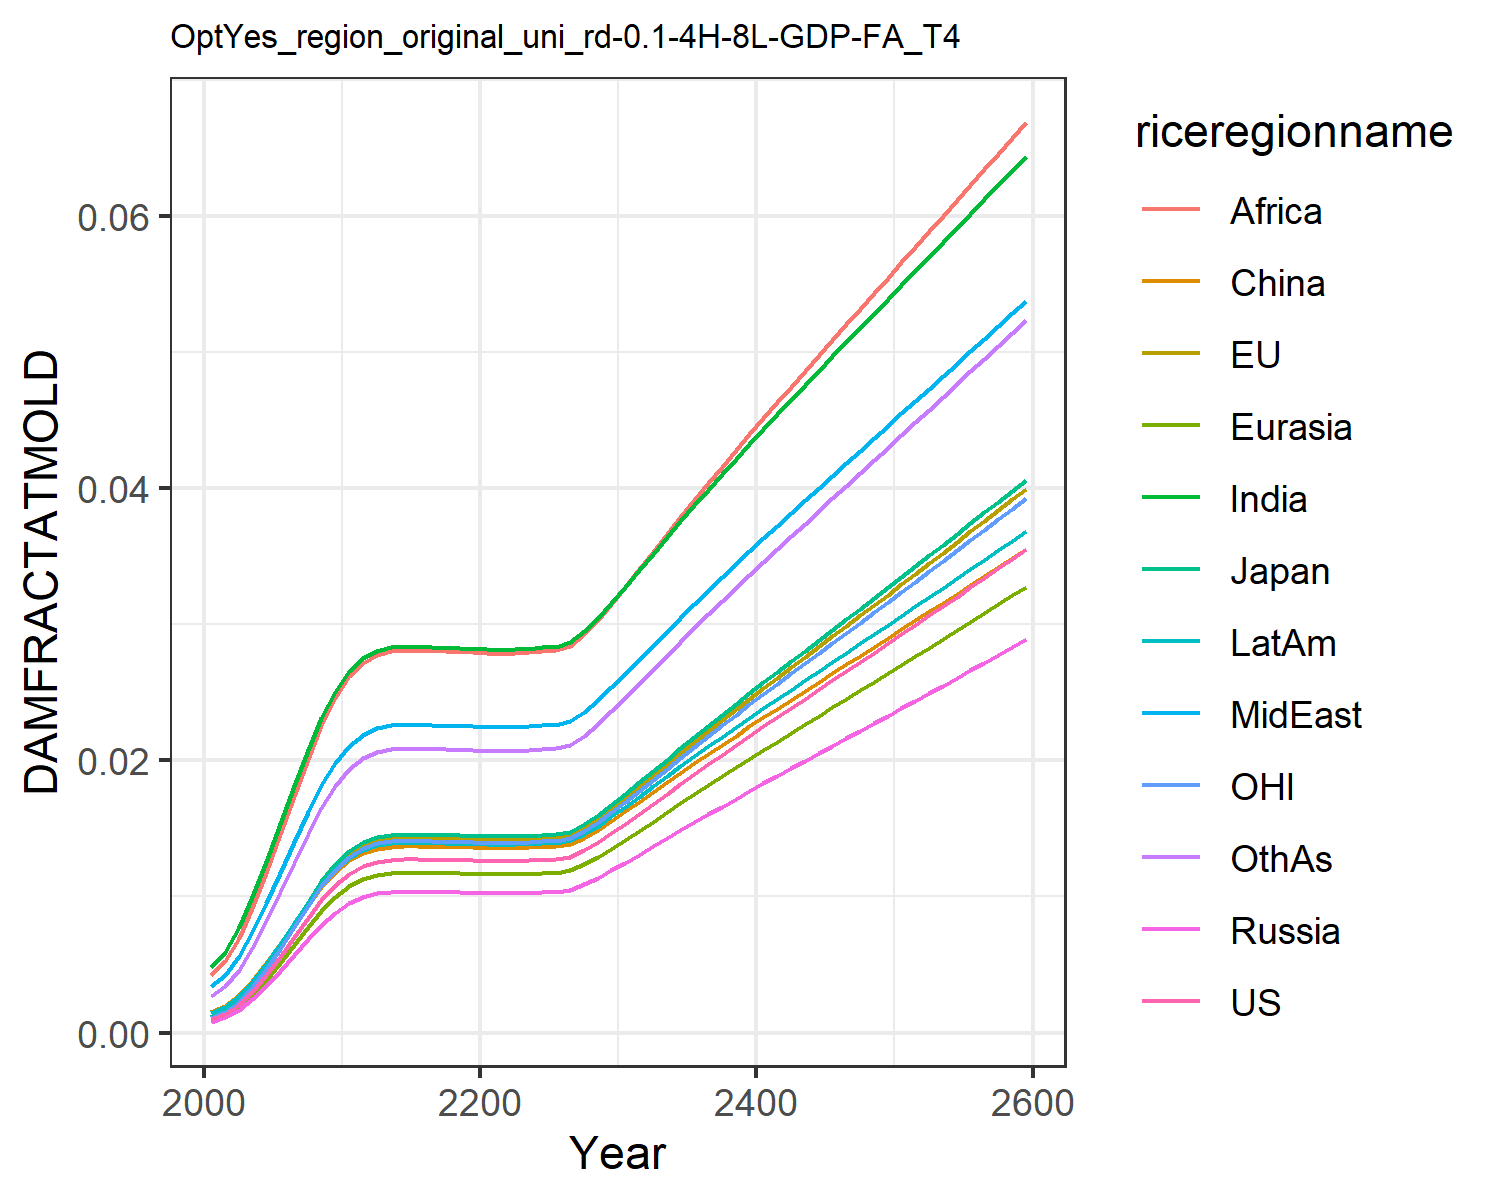

The data file committed next to this chart (first rows):
0.0009741914751707755, 0.0010960982548936173, 0.0011141127717951577, 0.0007926376142238073, 0.0008988246313217726, 0.0015184808065927108, 0.004803093316816623, 0.0033998963496381673, 0.004196310982627154, 0.0014323266191105083, 0.0010773810546510498, 0.0026515942275779415
0.001358, 0.001528, 0.001553, 0.001105, 0.001253, 0.001978, 0.005919, 0.004247, 0.005246, 0.001889, 0.001502, 0.003386
0.002047, 0.002303, 0.002341, 0.001665, 0.001888, 0.002766, 0.007719, 0.00564, 0.006972, 0.00268, 0.002263, 0.004622
0.002999, 0.003375, 0.00343, 0.00244, 0.002767, 0.003813, 0.009968, 0.007413, 0.009172, 0.003741, 0.003317, 0.006235
0.004192, 0.004717, 0.004794, 0.003411, 0.003868, 0.005083, 0.01256, 0.009488, 0.01175, 0.005037, 0.004636, 0.008164
0.005558, 0.006253, 0.006356, 0.004522, 0.005128, 0.006503, 0.01533, 0.01174, 0.01455, 0.006495, 0.006146, 0.0103
0.006998, 0.007874, 0.008003, 0.005694, 0.006457, 0.007976, 0.01811, 0.01403, 0.0174, 0.008013, 0.00774, 0.01249
0.008411, 0.009464, 0.00962, 0.006844, 0.007761, 0.009402, 0.02074, 0.01621, 0.02011, 0.009488, 0.009302, 0.0146
0.009712, 0.01093, 0.01111, 0.007902, 0.008961, 0.0107, 0.02309, 0.01818, 0.02256, 0.01084, 0.01074, 0.01651
0.01082, 0.01218, 0.01238, 0.008804, 0.009984, 0.0118, 0.02505, 0.01983, 0.02461, 0.01198, 0.01197, 0.01813
0.01167, 0.01313, 0.01335, 0.009498, 0.01077, 0.01265, 0.02654, 0.02108, 0.02617, 0.01286, 0.01291, 0.01936
0.01223, 0.01376, 0.01399, 0.009952, 0.01128, 0.0132, 0.0275, 0.02189, 0.02718, 0.01343, 0.01353, 0.02016
0.01256, 0.01413, 0.01436, 0.01022, 0.01159, 0.01352, 0.02806, 0.02237, 0.02777, 0.01376, 0.01389, 0.02063
0.01269, 0.01428, 0.01452, 0.01033, 0.01171, 0.01365, 0.0283, 0.02257, 0.02802, 0.0139, 0.01404, 0.02083
0.01273, 0.01432, 0.01456, 0.01036, 0.01174, 0.01368, 0.02835, 0.02261, 0.02808, 0.01394, 0.01408, 0.02088
0.01272, 0.01431, 0.01454, 0.01035, 0.01173, 0.01367, 0.02834, 0.0226, 0.02806, 0.01393, 0.01406, 0.02086
0.0127, 0.01429, 0.01452, 0.01033, 0.01171, 0.01365, 0.0283, 0.02257, 0.02802, 0.01391, 0.01404, 0.02083
0.01269, 0.01427, 0.01451, 0.01032, 0.0117, 0.01364, 0.02828, 0.02255, 0.028, 0.01389, 0.01403, 0.02081
0.01267, 0.01425, 0.01449, 0.01031, 0.01169, 0.01363, 0.02826, 0.02253, 0.02797, 0.01388, 0.01401, 0.02079
0.01264, 0.01422, 0.01446, 0.01028, 0.01166, 0.0136, 0.0282, 0.02249, 0.02792, 0.01385, 0.01398, 0.02075
0.01261, 0.01419, 0.01442, 0.01026, 0.01163, 0.01357, 0.02815, 0.02244, 0.02787, 0.01382, 0.01394, 0.02071
0.0126, 0.01417, 0.01441, 0.01025, 0.01162, 0.01356, 0.02813, 0.02243, 0.02784, 0.0138, 0.01393, 0.02069
0.01261, 0.01419, 0.01442, 0.01026, 0.01163, 0.01357, 0.02815, 0.02244, 0.02786, 0.01381, 0.01394, 0.0207
0.01264, 0.01422, 0.01446, 0.01029, 0.01166, 0.0136, 0.02821, 0.02249, 0.02792, 0.01385, 0.01398, 0.02075
0.01271, 0.0143, 0.01453, 0.01034, 0.01172, 0.01366, 0.02832, 0.02258, 0.02804, 0.01391, 0.01405, 0.02085
0.01273, 0.01432, 0.01456, 0.01036, 0.01174, 0.01368, 0.02835, 0.02261, 0.02808, 0.01394, 0.01408, 0.02088
0.01291, 0.01452, 0.01476, 0.0105, 0.01191, 0.01386, 0.02866, 0.02288, 0.0284, 0.01412, 0.01428, 0.02113
0.01338, 0.01505, 0.0153, 0.01089, 0.01235, 0.01433, 0.02947, 0.02356, 0.02925, 0.0146, 0.0148, 0.02181
0.01397, 0.01572, 0.01598, 0.01137, 0.01289, 0.0149, 0.03047, 0.02441, 0.03031, 0.01521, 0.01545, 0.02265
0.01464, 0.01647, 0.01674, 0.01191, 0.0135, 0.01555, 0.03159, 0.02536, 0.03149, 0.01588, 0.01619, 0.0236
0.01534, 0.01726, 0.01754, 0.01248, 0.01415, 0.01624, 0.03276, 0.02636, 0.03274, 0.0166, 0.01697, 0.0246
0.01607, 0.01808, 0.01837, 0.01307, 0.01482, 0.01695, 0.03397, 0.02739, 0.03403, 0.01734, 0.01777, 0.02562
0.0168, 0.0189, 0.01921, 0.01367, 0.0155, 0.01766, 0.03518, 0.02843, 0.03532, 0.01808, 0.01858, 0.02666
0.01754, 0.01973, 0.02005, 0.01427, 0.01618, 0.01837, 0.03638, 0.02946, 0.0366, 0.01883, 0.01939, 0.02769
0.01826, 0.02055, 0.02089, 0.01486, 0.01685, 0.01908, 0.03757, 0.03047, 0.03787, 0.01957, 0.0202, 0.02871
0.01899, 0.02136, 0.02171, 0.01545, 0.01752, 0.01978, 0.03874, 0.03148, 0.03912, 0.0203, 0.021, 0.02972
0.0197, 0.02217, 0.02253, 0.01603, 0.01818, 0.02047, 0.03989, 0.03247, 0.04035, 0.02102, 0.02179, 0.03071
0.02041, 0.02296, 0.02334, 0.0166, 0.01883, 0.02115, 0.04103, 0.03345, 0.04157, 0.02173, 0.02257, 0.0317
0.02111, 0.02375, 0.02414, 0.01717, 0.01947, 0.02182, 0.04214, 0.03441, 0.04277, 0.02243, 0.02334, 0.03267
0.0218, 0.02453, 0.02493, 0.01774, 0.02011, 0.02249, 0.04325, 0.03536, 0.04396, 0.02313, 0.02411, 0.03363
0.02249, 0.0253, 0.02572, 0.0183, 0.02075, 0.02315, 0.04434, 0.0363, 0.04513, 0.02382, 0.02487, 0.03458
0.02317, 0.02607, 0.0265, 0.01885, 0.02138, 0.0238, 0.04542, 0.03724, 0.0463, 0.02451, 0.02562, 0.03552
0.02385, 0.02684, 0.02728, 0.01941, 0.02201, 0.02446, 0.04649, 0.03817, 0.04745, 0.02519, 0.02638, 0.03646
0.02453, 0.0276, 0.02805, 0.01996, 0.02263, 0.0251, 0.04756, 0.03909, 0.0486, 0.02587, 0.02713, 0.03739
0.02521, 0.02836, 0.02883, 0.02051, 0.02326, 0.02575, 0.04862, 0.04001, 0.04975, 0.02655, 0.02788, 0.03833
0.02588, 0.02912, 0.0296, 0.02106, 0.02388, 0.0264, 0.04967, 0.04092, 0.05089, 0.02723, 0.02863, 0.03925
0.02656, 0.02988, 0.03038, 0.02161, 0.02451, 0.02705, 0.05072, 0.04184, 0.05203, 0.02791, 0.02937, 0.04018
0.02724, 0.03065, 0.03115, 0.02216, 0.02513, 0.02769, 0.05177, 0.04275, 0.05316, 0.02859, 0.03012, 0.04111
0.02792, 0.03141, 0.03193, 0.02271, 0.02576, 0.02834, 0.05282, 0.04366, 0.0543, 0.02927, 0.03087, 0.04204
0.0286, 0.03217, 0.0327, 0.02327, 0.02638, 0.02899, 0.05387, 0.04457, 0.05544, 0.02995, 0.03163, 0.04297
0.02928, 0.03294, 0.03348, 0.02382, 0.02701, 0.02963, 0.05492, 0.04548, 0.05657, 0.03063, 0.03238, 0.04389
0.02996, 0.03371, 0.03426, 0.02438, 0.02764, 0.03028, 0.05596, 0.0464, 0.05771, 0.03131, 0.03313, 0.04483
0.03065, 0.03448, 0.03505, 0.02493, 0.02828, 0.03094, 0.05701, 0.04731, 0.05885, 0.03199, 0.03389, 0.04576
0.03133, 0.03525, 0.03583, 0.02549, 0.02891, 0.03159, 0.05806, 0.04823, 0.05999, 0.03268, 0.03465, 0.04669
0.03202, 0.03603, 0.03662, 0.02606, 0.02955, 0.03224, 0.05911, 0.04914, 0.06114, 0.03337, 0.03542, 0.04763
0.03272, 0.03681, 0.03741, 0.02662, 0.03018, 0.0329, 0.06016, 0.05006, 0.06228, 0.03406, 0.03618, 0.04857
0.03341, 0.03759, 0.03821, 0.02718, 0.03083, 0.03356, 0.06121, 0.05098, 0.06343, 0.03475, 0.03695, 0.04951
0.03411, 0.03838, 0.03901, 0.02775, 0.03147, 0.03422, 0.06227, 0.0519, 0.06458, 0.03544, 0.03772, 0.05045
0.03481, 0.03916, 0.03981, 0.02832, 0.03211, 0.03488, 0.06332, 0.05283, 0.06573, 0.03614, 0.03849, 0.0514
0.03551, 0.03995, 0.04061, 0.02889, 0.03276, 0.03554, 0.06438, 0.05375, 0.06688, 0.03684, 0.03927, 0.05235
